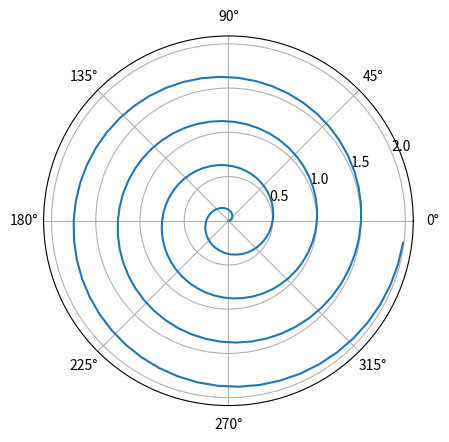

Generate this figure with matplotlib:
#| label: fig-polar
#| fig-cap: A line plot on a polar axis

import numpy as np
import matplotlib.pyplot as plt

r = np.arange(0, 2, 0.01)
#theta = 2 * np.pi * r
theta = 4 * np.pi * r
fig, ax = plt.subplots(
  subplot_kw = {'projection': 'polar'} 
)
ax.plot(theta, r)
ax.set_rticks([0.5, 1, 1.5, 2])
ax.grid(True)
plt.show()